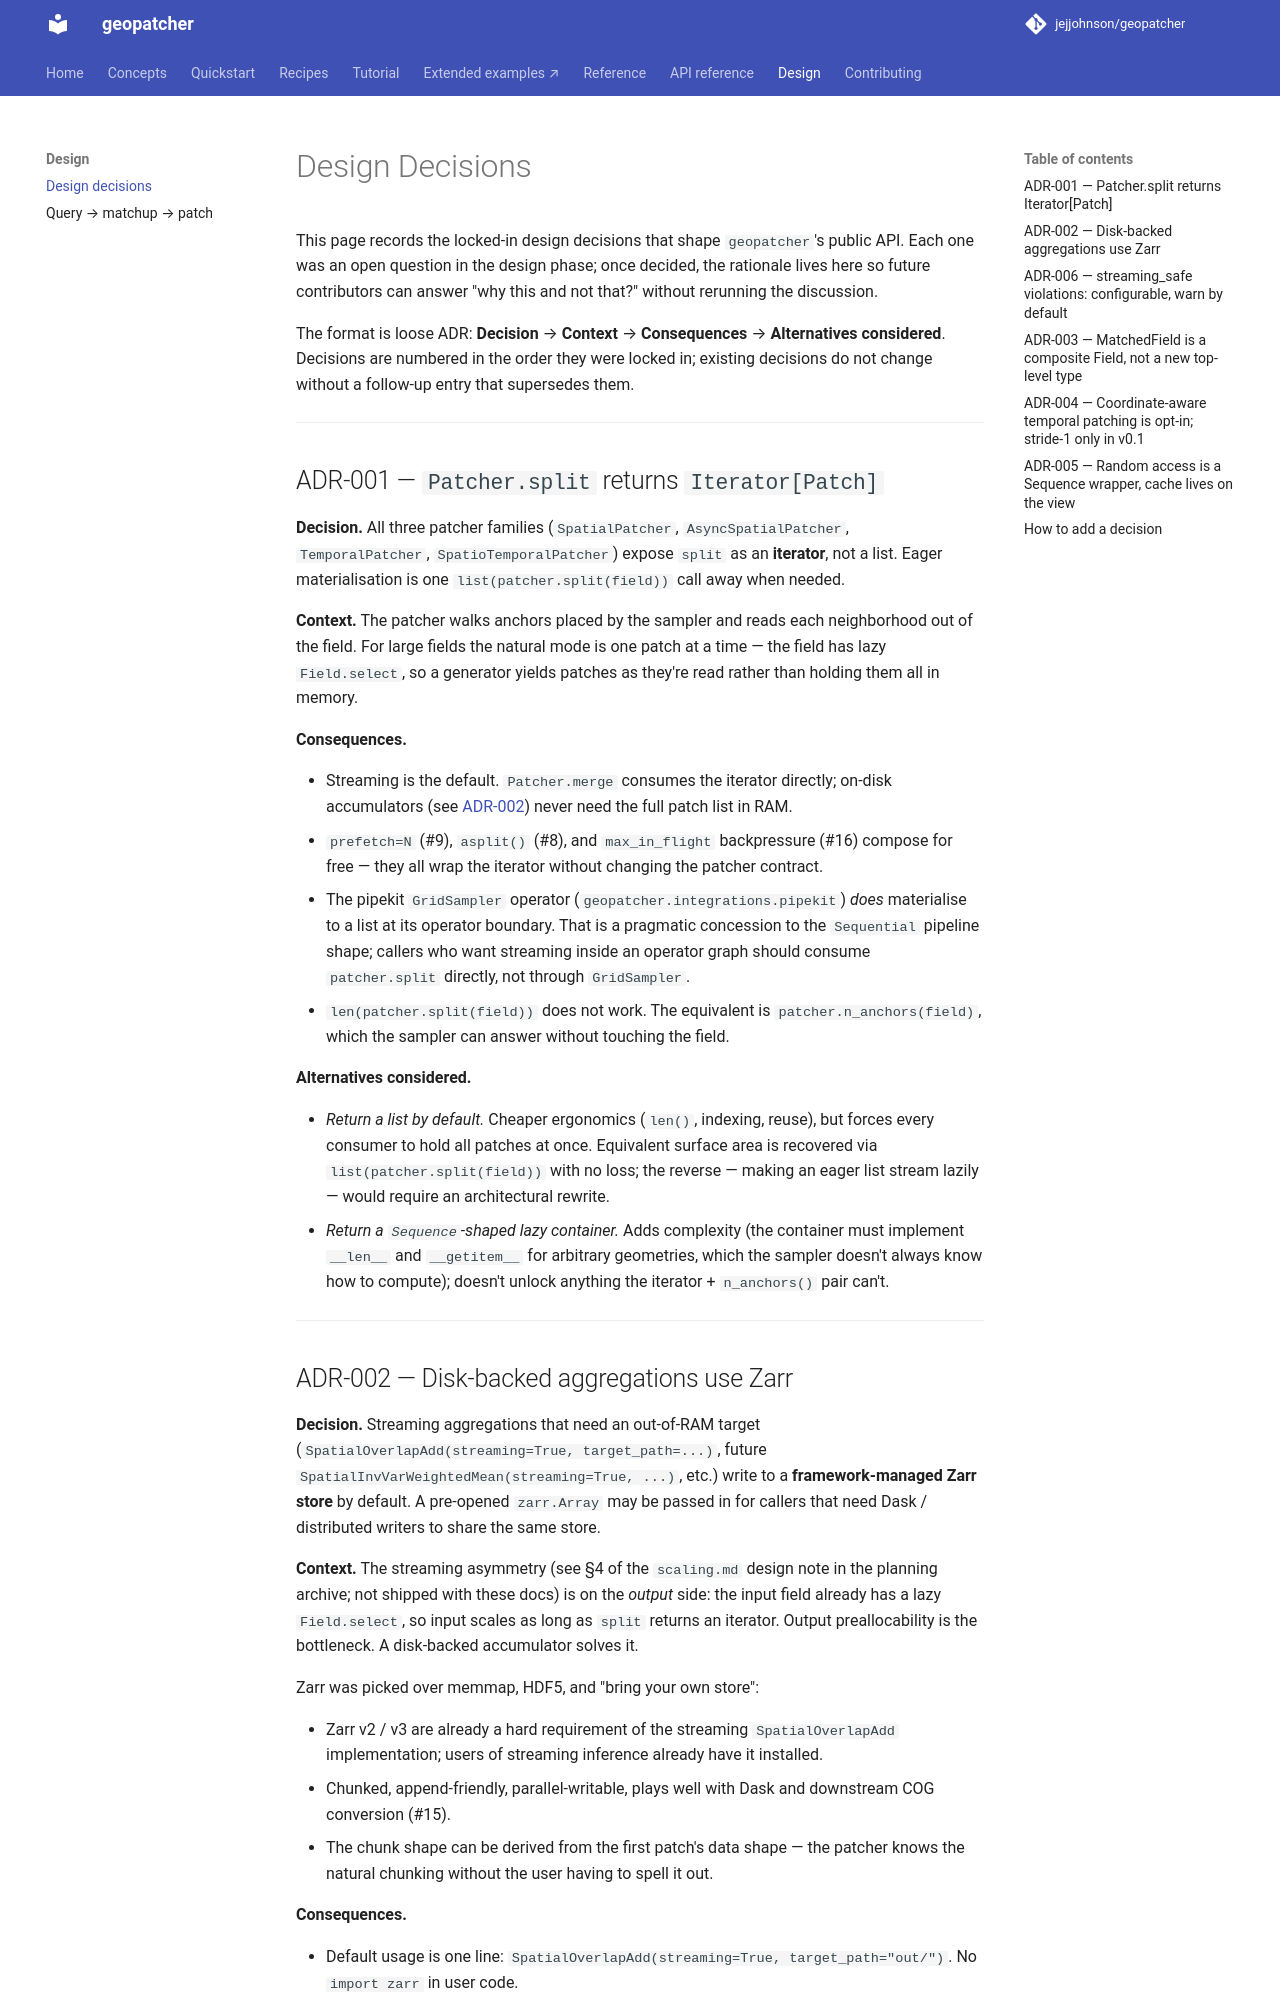

repository: jejjohnson/geopatcher · page: decisions/index.html · generator: mkdocs

# Design Decisions

This page records the locked-in design decisions that shape `geopatcher`'s
public API. Each one was an open question in the design phase; once
decided, the rationale lives here so future contributors can answer "why
this and not that?" without rerunning the discussion.

The format is loose ADR: **Decision** → **Context** → **Consequences** →
**Alternatives considered**. Decisions are numbered in the order they
were locked in; existing decisions do not change without a follow-up
entry that supersedes them.

---

## ADR-001 — `Patcher.split` returns `Iterator[Patch]`

**Decision.** All three patcher families (`SpatialPatcher`,
`AsyncSpatialPatcher`, `TemporalPatcher`, `SpatioTemporalPatcher`)
expose `split` as an **iterator**, not a list. Eager materialisation is
one `list(patcher.split(field))` call away when needed.

**Context.** The patcher walks anchors placed by the sampler and reads
each neighborhood out of the field. For large fields the natural mode
is one patch at a time — the field has lazy `Field.select`, so a
generator yields patches as they're read rather than holding them all in
memory.

**Consequences.**

- Streaming is the default. `Patcher.merge` consumes the iterator
  directly; on-disk accumulators (see [ADR-002](#adr-002-disk-backed-aggregations-use-zarr))
  never need the full patch list in RAM.
- `prefetch=N` (#9), `asplit()` (#8), and `max_in_flight` backpressure
  (#16) compose for free — they all wrap the iterator without changing
  the patcher contract.
- The pipekit `GridSampler` operator (`geopatcher.integrations.pipekit`)
  *does* materialise to a list at its operator boundary. That is a
  pragmatic concession to the `Sequential` pipeline shape; callers who
  want streaming inside an operator graph should consume
  `patcher.split` directly, not through `GridSampler`.
- `len(patcher.split(field))` does not work. The equivalent is
  `patcher.n_anchors(field)`, which the sampler can answer without
  touching the field.

**Alternatives considered.**

- *Return a list by default.* Cheaper ergonomics (`len()`, indexing,
  reuse), but forces every consumer to hold all patches at once.
  Equivalent surface area is recovered via `list(patcher.split(field))`
  with no loss; the reverse — making an eager list stream lazily — would
  require an architectural rewrite.
- *Return a `Sequence`-shaped lazy container.* Adds complexity (the
  container must implement `__len__` and `__getitem__` for arbitrary
  geometries, which the sampler doesn't always know how to compute);
  doesn't unlock anything the iterator + `n_anchors()` pair can't.

---
